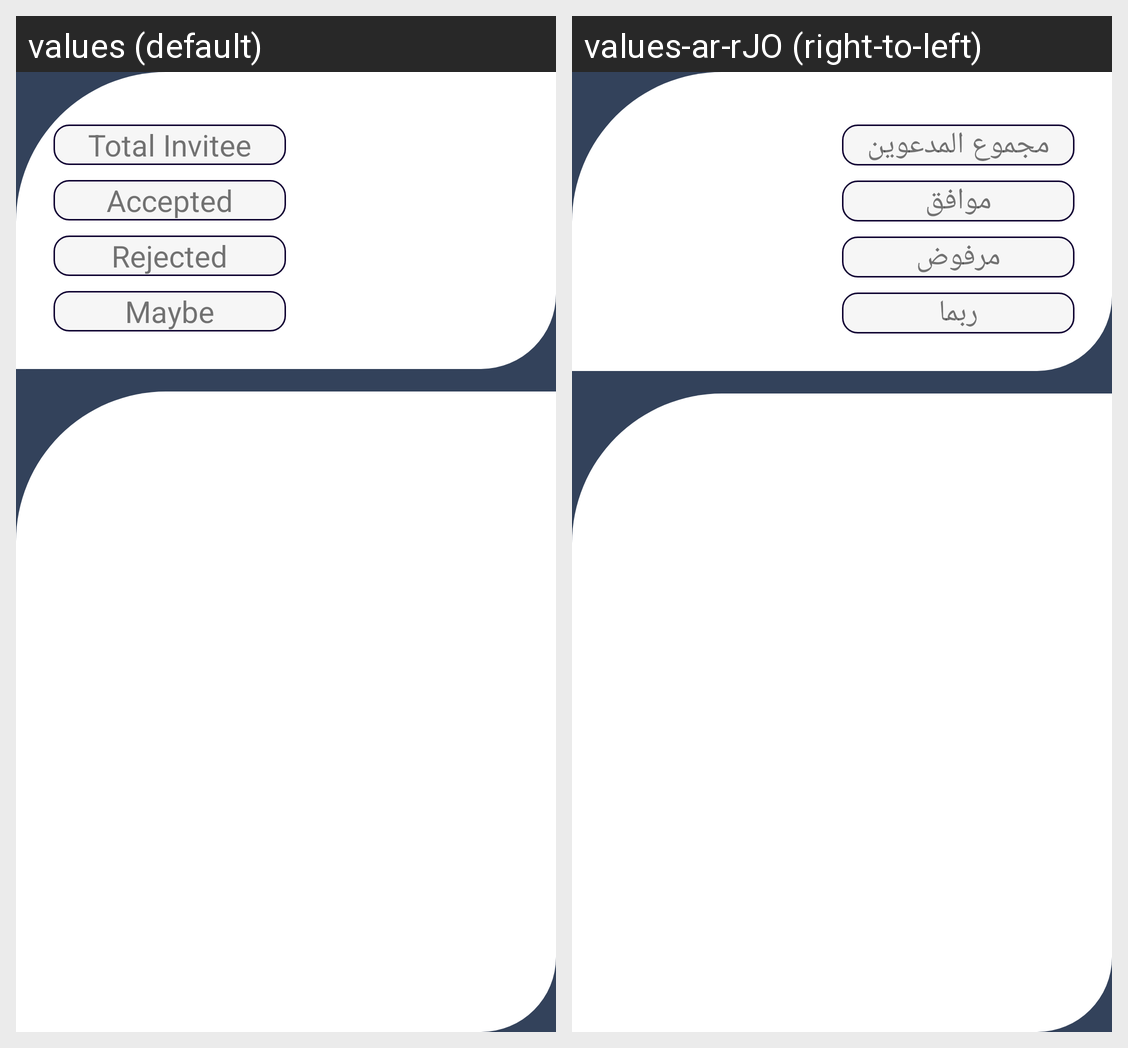

Locale-by-locale string values for the Android screen shown in this grid:
Android screen res/layout/activity_invitee__list.xml rendered under 2 locales, left to right: values (default), values-ar-rJO (right-to-left). Device: Nexus 5 (rendered at 1080×1920; each locale shown at half size, 540×960, under a caption strip naming it); theme AppTheme.
Strings drawn on this screen, with the default value and each locale's value (text and hints the layout hard-codes, and strings that could not be matched under every locale, appear in the picture but are not listed):

total_invitee
  values: Total Invitee
  values-ar-rJO: مجموع المدعوين

accepted
  values: Accepted
  values-ar-rJO: موافق

rejected
  values: Rejected
  values-ar-rJO: مرفوض

maybe
  values: Maybe
  values-ar-rJO: ربما
